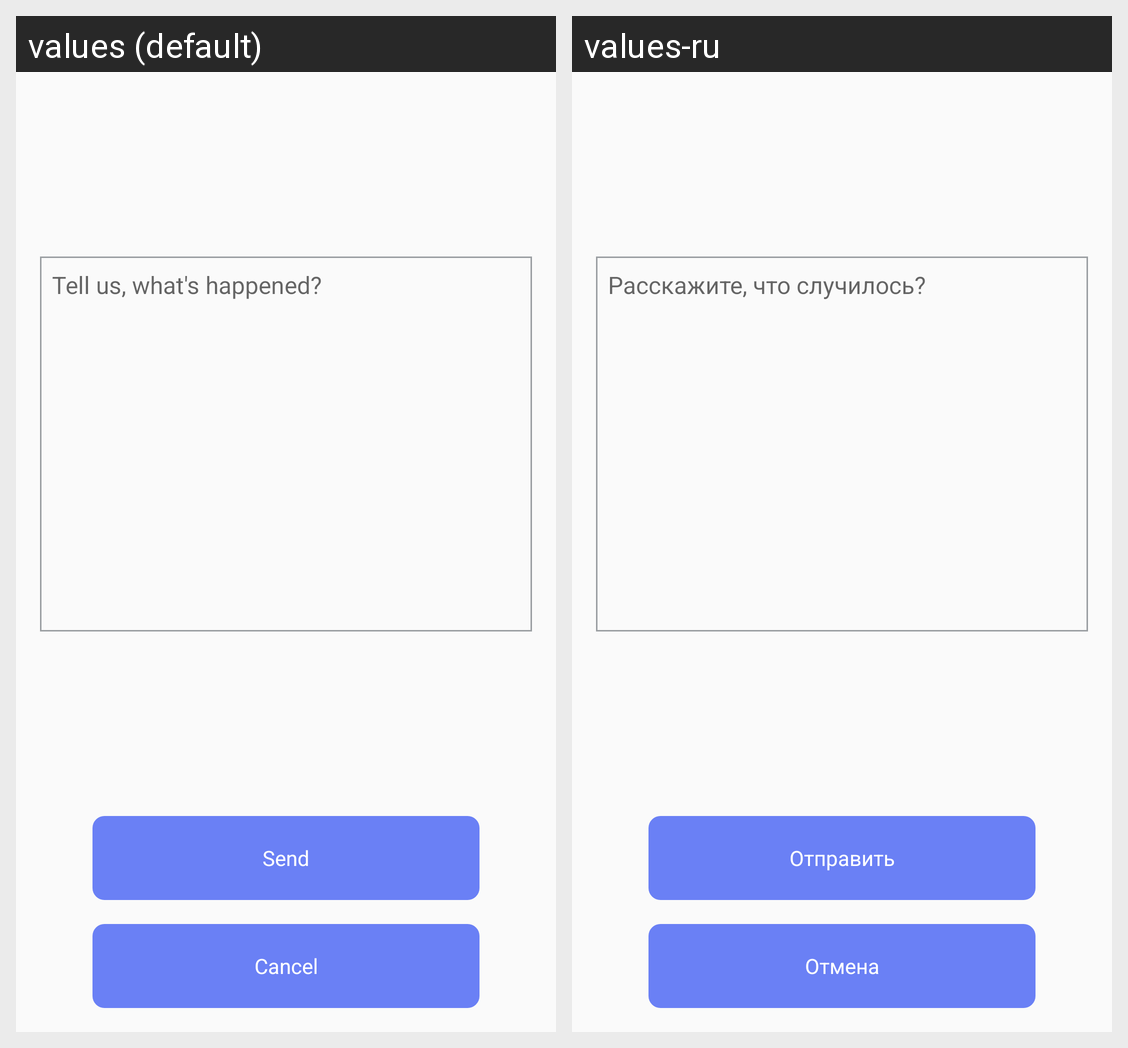

Strings drawn on this Android screen and how each of the app's shown locales translates them:
Android screen res/layout/activity_feedback.xml rendered under 2 locales, left to right: values (default), values-ru. Device: Nexus 5 (rendered at 1080×1920; each locale shown at half size, 540×960, under a caption strip naming it); theme AppThemeLight.
Strings drawn on this screen, with the default value and each locale's value (text and hints the layout hard-codes, and strings that could not be matched under every locale, appear in the picture but are not listed):

feedback_request
  values: Tell us, what's happened?
  values-ru: Расскажите, что случилось?

cancel
  values: Cancel
  values-ru: Отмена
